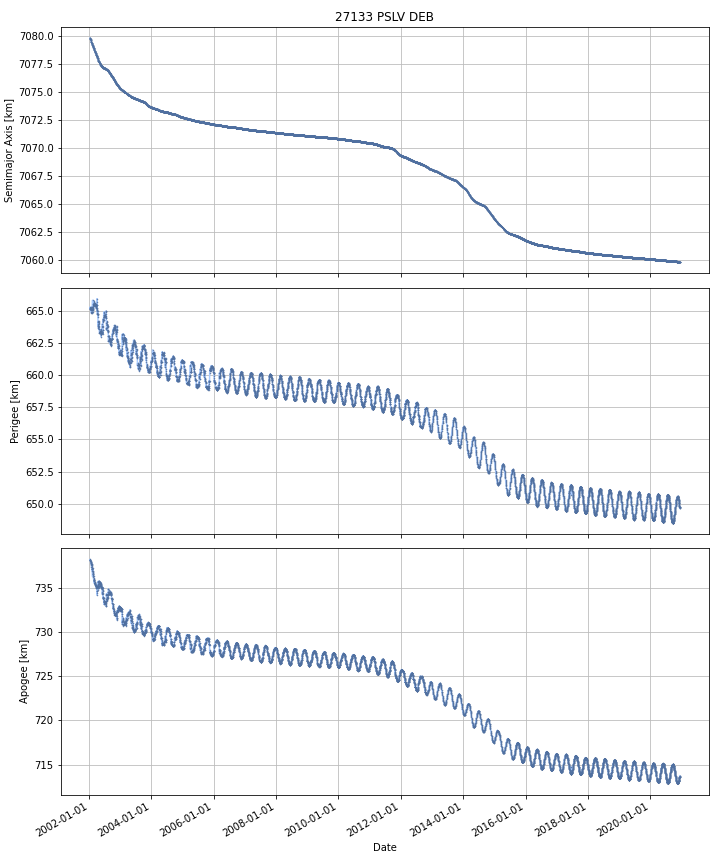

Values plotted in this chart, from the file beside it:
DATE, SEMIMAJOR_AXIS, PERIAPSIS, APOAPSIS, DOT_SEMIMAJOR_AXIS, DOT_PERIAPSIS, DOT_APOAPSIS
2002-01-15, 7080, 665.2, 738.2, , , 
2002-01-16, 7080, 665.2, 738.2, -0.01014, -0.03969, 0.01942
2002-01-17, 7080, 665.2, 738.1, -0.02074, 0.013, -0.05447
2002-01-18, 7080, 665.1, 738.2, -0.02361, -0.05467, 0.007446
2002-01-19, 7080, 665.1, 738.1, -0.01588, 0.004369, -0.03614
2002-01-20, 7080, 665.2, 738, -0.01414, 0.0677, -0.09598
2002-01-21, 7080, 665.2, 737.9, -0.02477, 0.02307, -0.07261
2002-01-22, 7080, 665.2, 737.9, -0.02277, -0.04681, 0.001267
2002-01-23, 7080, 665.1, 738, -0.01881, -0.06133, 0.0237
2002-01-24, 7080, 665.1, 737.9, -0.02216, -0.01871, -0.02561
2002-01-25, 7080, 665.1, 737.9, -0.02475, 0.000711, -0.05021
2002-01-26, 7080, 665.1, 737.8, -0.0294, 0.01471, -0.07351
2002-01-27, 7080, 665.1, 737.7, -0.03746, 0.001364, -0.07629
2002-01-28, 7080, 665.1, 737.7, -0.02966, -0.03477, -0.02455
2002-01-29, 7080, 665, 737.8, -0.02699, -0.1104, 0.0564
2002-01-30, 7079, 664.9, 737.8, -0.02739, -0.06765, 0.01288
2002-01-31, 7079, 665.1, 737.5, -0.02528, 0.1973, -0.2478
2002-02-01, 7079, 665.3, 737.4, -0.01959, 0.1487, -0.1879
2002-02-02, 7079, 665.1, 737.4, -0.02254, -0.1159, 0.0708
2002-02-03, 7079, 664.9, 737.6, -0.02587, -0.2726, 0.2209
2002-02-04, 7079, 664.9, 737.6, -0.0278, 0.02101, -0.07661
2002-02-05, 7079, 664.9, 737.5, -0.01898, 0.004566, -0.04254
2002-02-06, 7079, 664.9, 737.5, -0.01634, 0.01244, -0.04513
2002-02-07, 7079, 665.1, 737.2, -0.02446, 0.2058, -0.2547
2002-02-08, 7079, 665.1, 737.2, -0.02812, 0.01967, -0.07591
2002-02-09, 7079, 665.2, 737.1, -0.02088, 0.04032, -0.08209
2002-02-10, 7079, 665.2, 737, -0.0146, 0.06288, -0.09208
2002-02-11, 7079, 665.1, 737.1, -0.01751, -0.1837, 0.1487
2002-02-12, 7079, 665.2, 737, -0.01855, 0.1393, -0.1764
2002-02-13, 7079, 665.7, 736.4, -0.0163, 0.4897, -0.5223
2002-02-14, 7079, 665.1, 737, -0.02425, -0.5996, 0.5511
2002-02-15, 7079, 665.5, 736.5, -0.01341, 0.4519, -0.4787
2002-02-16, 7079, 665.5, 736.5, -0.01827, -0.04721, 0.01066
2002-02-17, 7079, 665.3, 736.7, -0.01302, -0.1961, 0.1701
2002-02-18, 7079, 665.1, 736.9, -0.01632, -0.2094, 0.1768
2002-02-19, 7079, 665.1, 736.8, -0.02097, -0.02815, -0.01379
2002-02-20, 7079, 665.1, 736.8, -0.01709, 0.03332, -0.06751
2002-02-21, 7079, 665.1, 736.7, -0.01784, 0.02806, -0.06375
2002-02-22, 7079, 665.2, 736.6, -0.01817, 0.03997, -0.07631
2002-02-23, 7079, 665.2, 736.6, -0.01932, 0.04701, -0.08566
2002-02-24, 7079, 665.3, 736.4, -0.02124, 0.06576, -0.1082
2002-02-25, 7079, 665.5, 736.2, -0.02655, 0.198, -0.2511
2002-02-26, 7079, 665.6, 736, -0.01552, 0.1107, -0.1417
2002-02-27, 7079, 665.6, 736, -0.02237, 0.01632, -0.06105
2002-02-28, 7079, 665.6, 735.9, -0.02386, 0.03497, -0.08268
2002-03-01, 7079, 665.6, 735.9, -0.02431, -0.04263, -0.005994
2002-03-02, 7079, 665.5, 735.9, -0.02416, -0.03809, -0.01023
2002-03-03, 7079, 665.5, 735.9, -0.02332, -0.02077, -0.02587
2002-03-04, 7079, 665.6, 735.7, -0.02155, 0.07291, -0.116
2002-03-05, 7079, 665.7, 735.6, -0.02041, 0.08556, -0.1264
2002-03-06, 7079, 665.5, 735.7, -0.02369, -0.1453, 0.09791
2002-03-07, 7079, 665.5, 735.7, -0.0227, -0.05318, 0.00778
2002-03-08, 7079, 665.5, 735.7, -0.02052, -0.008483, -0.03255
2002-03-09, 7079, 665.6, 735.6, -0.01478, 0.09176, -0.1213
2002-03-10, 7079, 665.6, 735.5, -0.01267, 0.003774, -0.02912
2002-03-11, 7079, 665.5, 735.6, -0.01469, -0.07338, 0.04401
2002-03-12, 7079, 665.5, 735.6, -0.02465, -0.01565, -0.03365
2002-03-13, 7079, 665.5, 735.5, -0.02301, -0.02069, -0.02533
2002-03-14, 7079, 665.5, 735.5, -0.01512, 0.03832, -0.06856
2002-03-15, 7079, 665.5, 735.5, -0.01864, -0.0357, -0.001586
... 6,844 more rows
